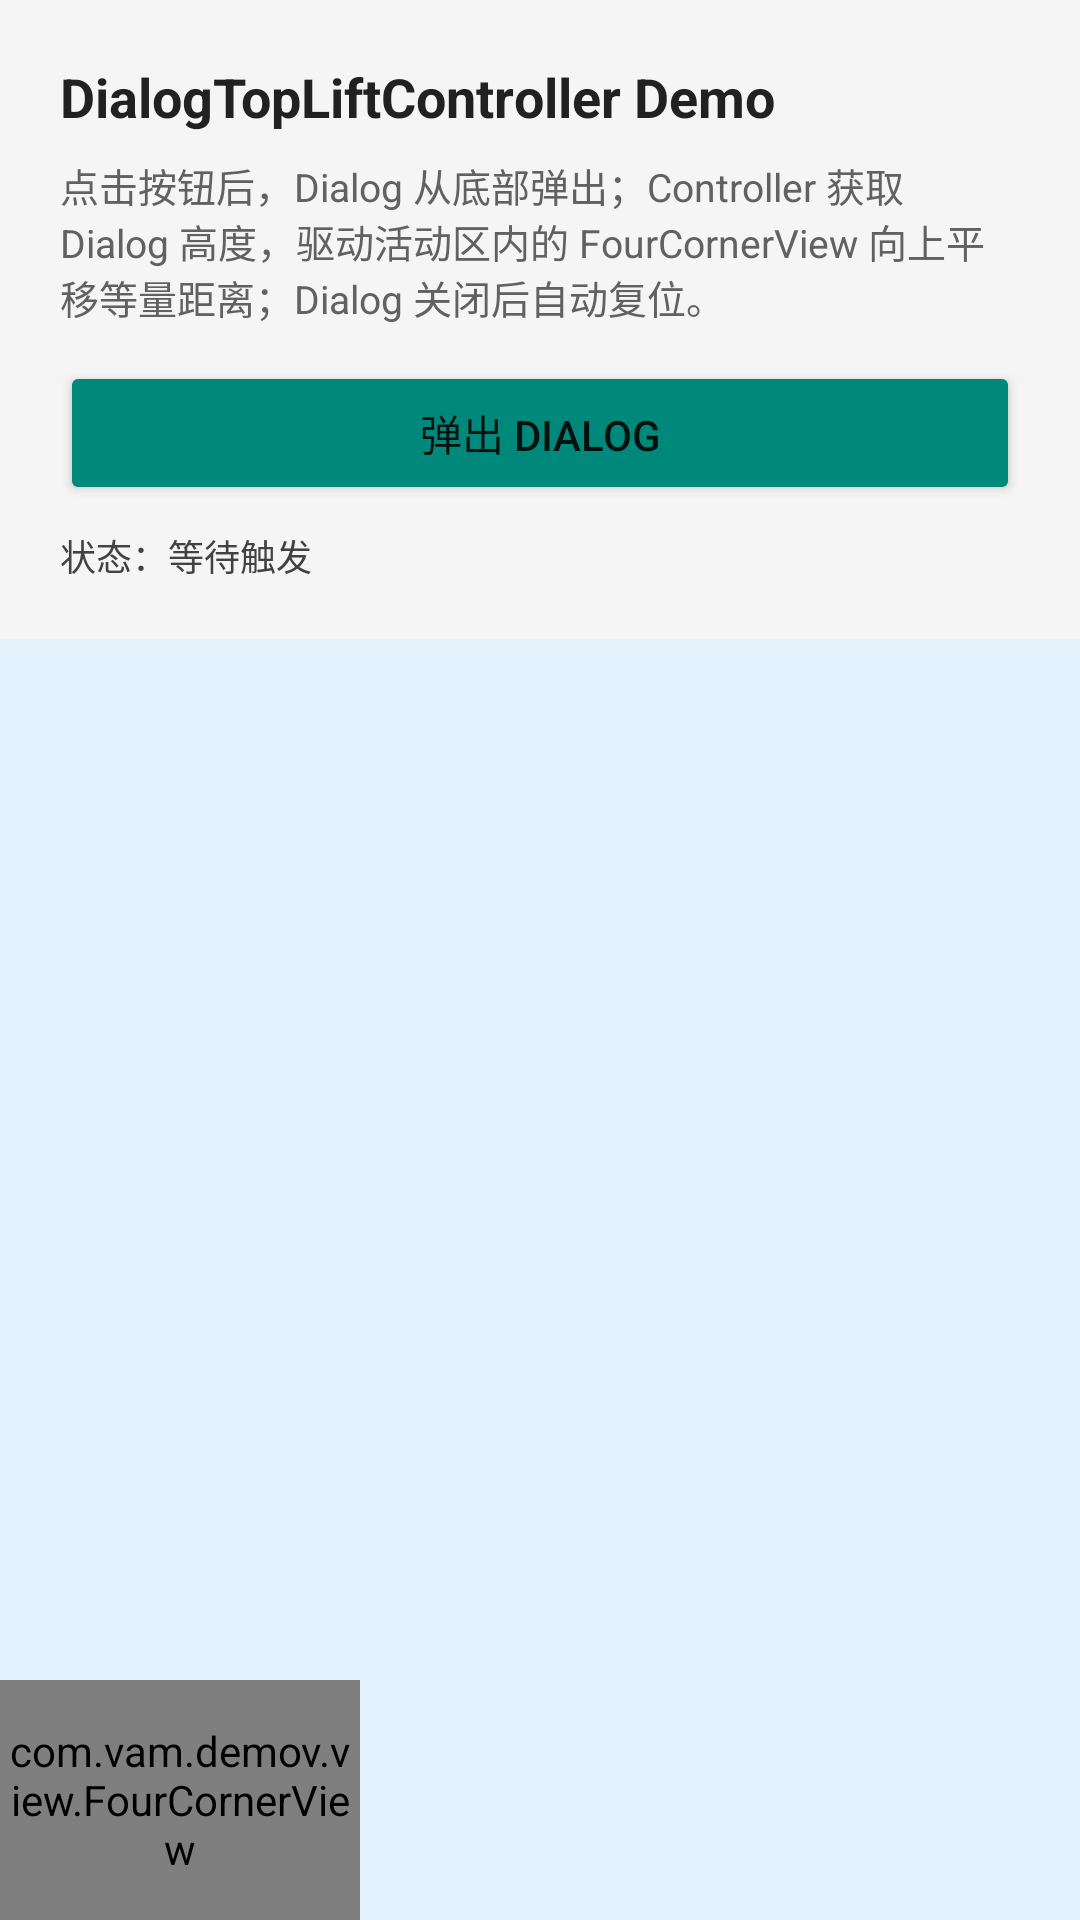

Layout XML and referenced resources for this Android screen:
<!-- AndroidManifest.xml: activity theme Theme.DemoV -->
<!-- res/layout/activity_dialog_top_lift_demo.xml -->
<?xml version="1.0" encoding="utf-8"?>
<androidx.constraintlayout.widget.ConstraintLayout xmlns:android="http://schemas.android.com/apk/res/android"
    xmlns:app="http://schemas.android.com/apk/res-auto"
    android:layout_width="match_parent"
    android:layout_height="match_parent"
    android:background="#F5F5F5">

    
    <TextView
        android:id="@+id/tvTitle"
        android:layout_width="0dp"
        android:layout_height="wrap_content"
        android:layout_marginStart="20dp"
        android:layout_marginTop="20dp"
        android:layout_marginEnd="20dp"
        android:text="@string/dialog_top_lift_page_title"
        android:textColor="#212121"
        android:textSize="18sp"
        android:textStyle="bold"
        app:layout_constraintEnd_toEndOf="parent"
        app:layout_constraintStart_toStartOf="parent"
        app:layout_constraintTop_toTopOf="parent" />

    
    <TextView
        android:id="@+id/tvDesc"
        android:layout_width="0dp"
        android:layout_height="wrap_content"
        android:layout_marginStart="20dp"
        android:layout_marginTop="8dp"
        android:layout_marginEnd="20dp"
        android:text="@string/dialog_top_lift_page_desc"
        android:textColor="#616161"
        android:textSize="13sp"
        app:layout_constraintEnd_toEndOf="parent"
        app:layout_constraintStart_toStartOf="parent"
        app:layout_constraintTop_toBottomOf="@id/tvTitle" />

    
    <Button
        android:id="@+id/btnShowDialog"
        android:layout_width="0dp"
        android:layout_height="wrap_content"
        android:layout_marginStart="20dp"
        android:layout_marginTop="12dp"
        android:layout_marginEnd="20dp"
        android:backgroundTint="#00897B"
        android:text="@string/dialog_top_lift_show_dialog"
        android:textSize="14sp"
        app:layout_constraintEnd_toEndOf="parent"
        app:layout_constraintStart_toStartOf="parent"
        app:layout_constraintTop_toBottomOf="@id/tvDesc" />

    
    <TextView
        android:id="@+id/tvStatus"
        android:layout_width="0dp"
        android:layout_height="wrap_content"
        android:layout_marginStart="20dp"
        android:layout_marginTop="8dp"
        android:layout_marginEnd="20dp"
        android:text="@string/dialog_top_lift_status_idle"
        android:textColor="#424242"
        android:textSize="12sp"
        app:layout_constraintEnd_toEndOf="parent"
        app:layout_constraintStart_toStartOf="parent"
        app:layout_constraintTop_toBottomOf="@id/btnShowDialog" />

    
    <FrameLayout
        android:id="@+id/flActivityArea"
        android:layout_width="0dp"
        android:layout_height="0dp"
        android:background="#E3F2FD"
        android:clipChildren="true"
        app:layout_constraintBottom_toBottomOf="parent"
        app:layout_constraintEnd_toEndOf="parent"
        app:layout_constraintHeight_percent="0.667"
        app:layout_constraintStart_toStartOf="parent"
        app:layout_constraintTop_toBottomOf="@id/tvStatus"
        app:layout_constraintVertical_bias="1.0">

        
        <com.vam.demov.view.FourCornerView
            android:id="@+id/vTarget"
            android:layout_width="120dp"
            android:layout_height="80dp"
            android:layout_gravity="bottom|start" />

    </FrameLayout>

</androidx.constraintlayout.widget.ConstraintLayout>
<!-- resources referenced by this layout -->
<resources>
  <string name="dialog_top_lift_page_desc">点击按钮后，Dialog 从底部弹出；Controller 获取 Dialog 高度，驱动活动区内的 FourCornerView 向上平移等量距离；Dialog 关闭后自动复位。</string>
  <string name="dialog_top_lift_page_title">DialogTopLiftController Demo</string>
  <string name="dialog_top_lift_show_dialog">弹出 Dialog</string>
  <string name="dialog_top_lift_status_idle">状态：等待触发</string>
  <style name="Theme.DemoV" parent="Theme.AppCompat.Light.DarkActionBar">
          <item name="colorPrimary">@color/colorPrimary</item>
          <item name="colorPrimaryDark">@color/colorPrimaryDark</item>
          <item name="colorAccent">@color/colorAccent</item>
      </style>
  <!-- not gathered from this repository: default colours our renderer supplied (Android Studio template values) -->
  <color name="colorPrimary">#FF6200EE</color>
  <color name="colorPrimaryDark">#FF3700B3</color>
  <color name="colorAccent">#FF03DAC5</color>
</resources>
